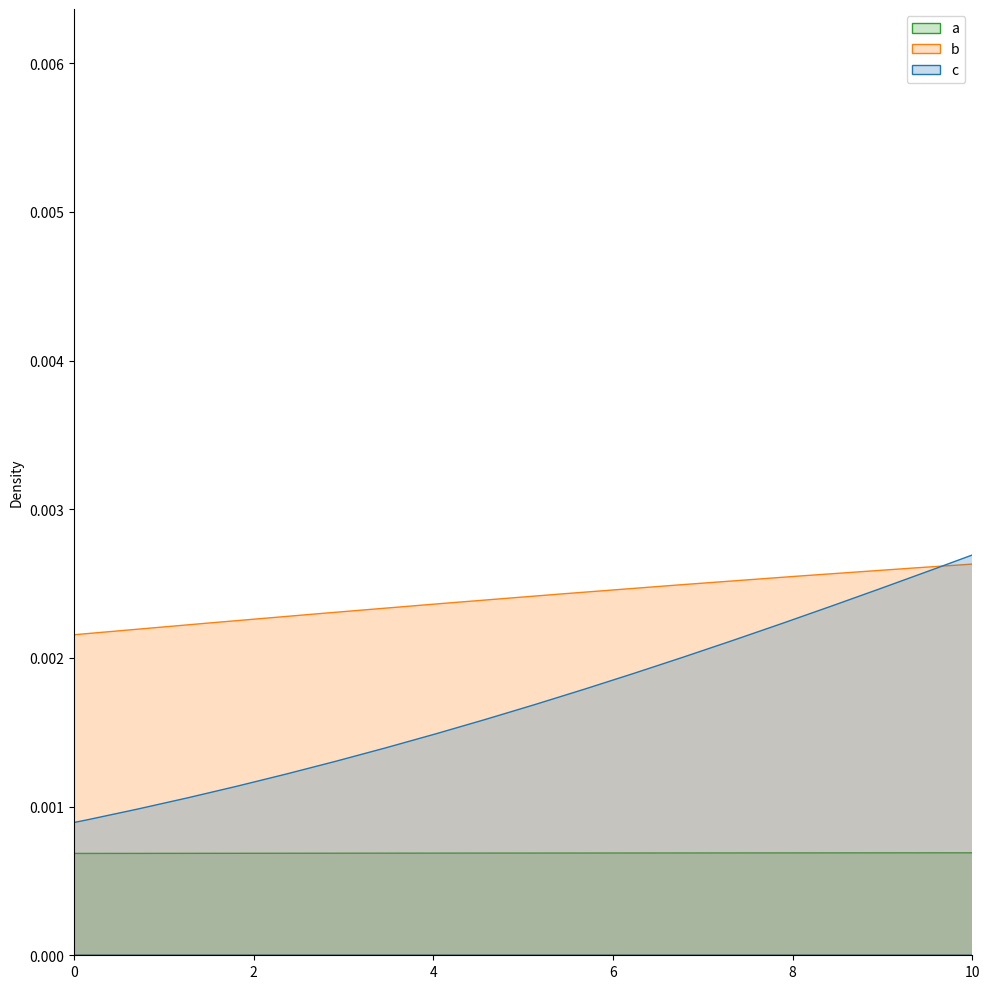

This figure's Python source:
import pandas as pd
import seaborn as sns
import matplotlib.pyplot as plt
d = {"aa": [20, 30, 50, 55], "bb": [100, 50, 20, 15], "cc": [15, 20, 400, 10]}
df = pd.DataFrame(data=d)
g = sns.FacetGrid(data=df, height=10, xlim=(0, 10))
g.map_dataframe(sns.kdeplot, data=df, shade=True)
legend_names = dict(d.keys())
plt.legend(legend_names)
plt.show(block=True)



